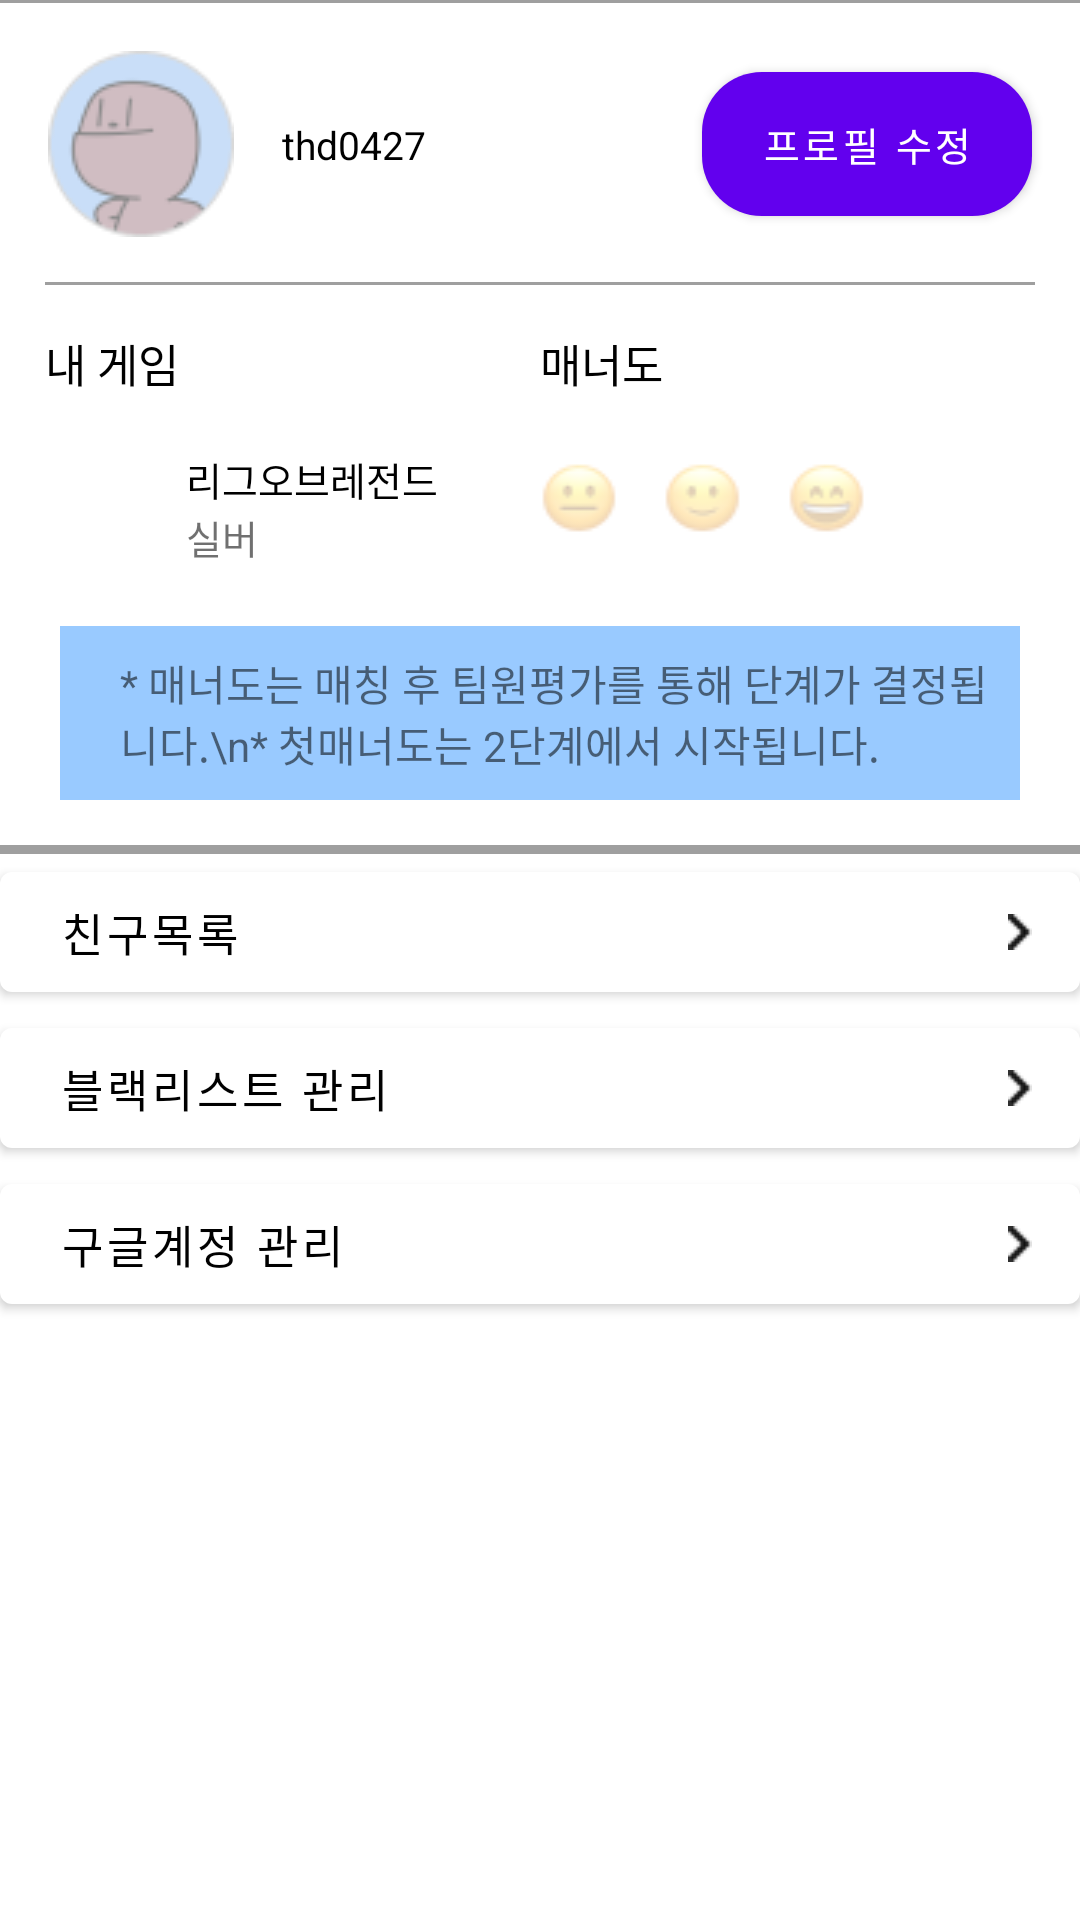

The Android layout XML behind this screen, and the referenced resources:
<!-- AndroidManifest.xml: application theme Theme.JoinUs -->
<!-- res/layout/fragment_my.xml -->
<?xml version="1.0" encoding="utf-8"?>
<layout xmlns:android="http://schemas.android.com/apk/res/android"
    xmlns:app="http://schemas.android.com/apk/res-auto"
    xmlns:tools="http://schemas.android.com/tools">

    <androidx.constraintlayout.widget.ConstraintLayout
        android:layout_width="match_parent"
        android:layout_height="match_parent">

        <View
            android:id="@+id/view_1"
            android:layout_width="match_parent"
            android:layout_height="1dp"
            android:background="#66111111"
            app:layout_constraintTop_toTopOf="parent" />

        <ImageButton
            android:id="@+id/ib_profile"
            android:layout_width="wrap_content"
            android:layout_height="wrap_content"
            android:layout_marginStart="16dp"
            android:layout_marginLeft="16dp"
            android:layout_marginTop="16dp"
            android:background="#ffffff"
            android:src="@drawable/my_profile"
            app:layout_constraintLeft_toLeftOf="parent"
            app:layout_constraintTop_toBottomOf="@+id/view_1" />

        <TextView
            android:layout_width="wrap_content"
            android:layout_height="wrap_content"
            android:layout_marginLeft="16dp"
            android:text="thd0427"
            android:textColor="@color/black"
            android:textSize="13sp"
            app:layout_constraintBottom_toBottomOf="@+id/ib_profile"
            app:layout_constraintLeft_toRightOf="@+id/ib_profile"
            app:layout_constraintTop_toTopOf="@+id/ib_profile" />

        <Button
            android:layout_width="wrap_content"
            android:layout_height="wrap_content"
            android:layout_marginEnd="16dp"
            android:layout_marginRight="16dp"
            android:background="@drawable/btn_round_rectangle"
            android:text="프로필 수정"
            android:textSize="13sp"
            app:layout_constraintBottom_toBottomOf="@+id/ib_profile"
            app:layout_constraintRight_toRightOf="parent"
            app:layout_constraintTop_toTopOf="@+id/ib_profile" />

        <View
            android:id="@+id/view_2"
            android:layout_width="match_parent"
            android:layout_height="1dp"
            android:layout_marginStart="15dp"
            android:layout_marginTop="15dp"
            android:layout_marginEnd="15dp"
            android:background="#66111111"
            app:layout_constraintLeft_toLeftOf="parent"
            app:layout_constraintRight_toRightOf="parent"
            app:layout_constraintTop_toBottomOf="@+id/ib_profile" />


        <androidx.constraintlayout.widget.ConstraintLayout
            android:id="@+id/const_1"
            android:layout_width="0dp"
            android:layout_height="wrap_content"
            app:layout_constraintEnd_toStartOf="@+id/const_2"
            app:layout_constraintStart_toStartOf="parent"
            app:layout_constraintTop_toBottomOf="@id/view_2">

            <TextView
                android:id="@+id/tv_game"
                android:layout_width="wrap_content"
                android:layout_height="wrap_content"
                android:layout_marginLeft="15dp"
                android:layout_marginTop="15dp"
                android:text="내 게임"
                android:textColor="@color/black"
                android:textSize="15sp"
                app:layout_constraintLeft_toLeftOf="parent"
                app:layout_constraintTop_toTopOf="parent" />

            <ImageView
                android:id="@+id/iv_game"
                android:layout_width="32dp"
                android:layout_height="32dp"
                android:layout_marginStart="15dp"
                android:layout_marginLeft="15dp"
                android:layout_marginTop="18dp"
                android:src="@drawable/ic_game_lol"
                app:layout_constraintLeft_toLeftOf="parent"
                app:layout_constraintTop_toBottomOf="@+id/tv_game" />

            <TextView
                android:id="@+id/tv_game_name"
                android:layout_width="wrap_content"
                android:layout_height="wrap_content"
                android:layout_marginStart="15dp"
                android:layout_marginLeft="15dp"
                android:text="리그오브레전드"
                android:textColor="@color/black"
                android:textSize="13sp"
                app:layout_constraintLeft_toRightOf="@+id/iv_game"
                app:layout_constraintTop_toTopOf="@+id/iv_game" />

            <TextView
                android:id="@+id/tv_tier"
                android:layout_width="wrap_content"
                android:layout_height="wrap_content"
                android:layout_marginStart="15dp"
                android:layout_marginLeft="15dp"
                android:text="실버"
                android:textColor="@color/black_60"
                android:textSize="13sp"
                app:layout_constraintLeft_toRightOf="@+id/iv_game"
                app:layout_constraintTop_toBottomOf="@+id/tv_game_name" />
        </androidx.constraintlayout.widget.ConstraintLayout>

        <androidx.constraintlayout.widget.ConstraintLayout
            android:id="@+id/const_2"
            android:layout_width="0dp"
            android:layout_height="wrap_content"
            app:layout_constraintEnd_toEndOf="parent"
            app:layout_constraintStart_toEndOf="@+id/const_1"
            app:layout_constraintTop_toBottomOf="@id/view_2">

            <TextView
                android:id="@+id/tv_manner"
                android:layout_width="wrap_content"
                android:layout_height="wrap_content"
                android:layout_marginTop="15dp"
                android:text="매너도"
                android:textColor="@color/black"
                android:textSize="15sp"
                app:layout_constraintLeft_toLeftOf="parent"
                app:layout_constraintTop_toTopOf="parent" />

            <RadioGroup
                android:layout_width="150dp"
                android:layout_height="wrap_content"
                android:layout_marginTop="22dp"
                android:orientation="horizontal"
                app:layout_constraintLeft_toLeftOf="parent"
                app:layout_constraintTop_toBottomOf="@+id/tv_manner">

                <RadioButton
                    android:id="@+id/ib_manner_0"
                    android:layout_width="24dp"
                    android:layout_height="24dp"
                    android:layout_weight="1"
                    android:background="@drawable/selector_radio_button_manner_0"
                    android:button="@null" />

                <RadioButton
                    android:id="@+id/ib_manner_1"
                    android:layout_width="24dp"
                    android:layout_height="24dp"
                    android:layout_marginLeft="15dp"
                    android:layout_weight="1"
                    android:background="@drawable/selector_radio_button_manner_1"
                    android:button="@null" />

                <RadioButton
                    android:id="@+id/ib_manner_2"
                    android:layout_width="24dp"
                    android:layout_height="24dp"
                    android:layout_marginLeft="15dp"
                    android:layout_weight="1"
                    android:background="@drawable/selector_radio_button_manner_2"
                    android:button="@null" />

                <RadioButton
                    android:id="@+id/ib_manner_3"
                    android:layout_width="24dp"
                    android:checked="true"
                    android:layout_height="24dp"
                    android:layout_marginLeft="15dp"
                    android:layout_weight="1"
                    android:background="@drawable/selector_radio_button_manner_3"
                    android:button="@null" />
            </RadioGroup>
        </androidx.constraintlayout.widget.ConstraintLayout>

        <TextView
            android:id="@+id/tv_notice"
            android:layout_width="match_parent"
            android:layout_height="58dp"
            android:layout_marginLeft="20dp"
            android:layout_marginTop="20dp"
            android:layout_marginRight="20dp"
            android:background="#66007Aff"
            android:gravity="center_vertical"
            android:paddingLeft="20dp"
            android:text="* 매너도는 매칭 후 팀원평가를 통해 단계가 결정됩니다.\n* 첫매너도는 2단계에서 시작됩니다."
            app:layout_constraintTop_toBottomOf="@+id/const_1" />

        <View
            android:id="@+id/view_3"
            android:layout_width="match_parent"
            android:layout_height="3dp"
            android:layout_marginTop="15dp"
            android:background="#66111111"
            app:layout_constraintTop_toBottomOf="@+id/tv_notice" />

        <Button
            android:id="@+id/btn_friends_list"
            android:layout_width="match_parent"
            android:layout_height="52dp"
            android:drawableEnd="@drawable/arrow"
            android:drawableRight="@drawable/arrow"
            android:gravity="center_vertical"
            android:paddingStart="20dp"
            android:paddingLeft="20dp"
            android:text="친구목록"
            android:textAlignment="gravity"
            android:textColor="@color/black"
            android:textSize="15sp"
            app:backgroundTint="#ffffff"
            app:layout_constraintTop_toBottomOf="@id/view_3" />

        <Button
            android:id="@+id/btn_manage_black_list"
            android:layout_width="match_parent"
            android:layout_height="52dp"
            android:drawableEnd="@drawable/arrow"
            android:drawableRight="@drawable/arrow"
            android:gravity="center_vertical"
            android:paddingLeft="20dp"
            android:text="블랙리스트 관리"
            android:textAlignment="gravity"
            android:textColor="@color/black"
            android:textSize="15sp"
            app:backgroundTint="#ffffff"
            app:layout_constraintTop_toBottomOf="@id/btn_friends_list" />

        <Button
            android:id="@+id/btn_manage_google"
            android:layout_width="match_parent"
            android:layout_height="52dp"
            android:drawableEnd="@drawable/arrow"
            android:drawableRight="@drawable/arrow"
            android:gravity="center_vertical"
            android:paddingLeft="20dp"
            android:text="구글계정 관리"
            android:textAlignment="gravity"
            android:textColor="@color/black"
            android:textSize="15sp"
            app:backgroundTint="#ffffff"
            app:layout_constraintTop_toBottomOf="@id/btn_manage_black_list" />

    </androidx.constraintlayout.widget.ConstraintLayout>
</layout>
<!-- resources referenced by this layout -->
<resources>
  <color name="black">#FF000000</color>
  <color name="black_60">#99111111</color>
  <!-- drawable arrow: png bitmap (drawable, 203 bytes) -->
  <!-- drawable btn_round_rectangle (drawable) -->
  <?xml version="1.0" encoding="utf-8"?>
  <shape xmlns:android="http://schemas.android.com/apk/res/android">
      <corners android:radius="20dp" />
      <size
          android:width="110dp"
          android:height="35dp" />
      <solid android:color="#007AFF" />
  </shape>
  <!-- drawable my_profile: png bitmap (drawable, 3815 bytes) -->
  <!-- drawable selector_radio_button_manner_0 (drawable) -->
  <?xml version="1.0" encoding="utf-8"?>
  <selector xmlns:android="http://schemas.android.com/apk/res/android">
      <item android:state_checked="true"
          android:drawable="@drawable/manner_0_checked"
          >
      </item>
      <item android:state_checked="false"
          android:drawable="@drawable/manner_0_unchecked"
          >
      </item>
  </selector>
  <!-- drawable selector_radio_button_manner_1 (drawable) -->
  <?xml version="1.0" encoding="utf-8"?>
  <selector xmlns:android="http://schemas.android.com/apk/res/android">
      <item android:state_checked="true"
          android:drawable="@drawable/manner_1_checked"
          >
      </item>
      <item android:state_checked="false"
          android:drawable="@drawable/manner_1_unchecked"
          >
      </item>
  </selector>
  <!-- drawable selector_radio_button_manner_2 (drawable) -->
  <?xml version="1.0" encoding="utf-8"?>
  <selector xmlns:android="http://schemas.android.com/apk/res/android">
      <item android:state_checked="true"
          android:drawable="@drawable/manner_2_checked"
          >
      </item>
      <item android:state_checked="false"
          android:drawable="@drawable/manner_2_unchecked"
          >
      </item>
  </selector>
  <!-- drawable selector_radio_button_manner_3 (drawable) -->
  <?xml version="1.0" encoding="utf-8"?>
  <selector xmlns:android="http://schemas.android.com/apk/res/android">
      <item android:state_checked="true"
              android:drawable="@drawable/manner_3_checked"
          >
      </item>
      <item android:state_checked="false"
          android:drawable="@drawable/manner_3_unchecked"
          >
      </item>
  </selector>
  <style name="Theme.JoinUs" parent="Theme.MaterialComponents.DayNight.DarkActionBar">
          
          <item name="colorPrimary">@color/purple_500</item>
          <item name="colorPrimaryVariant">@color/purple_700</item>
          <item name="colorOnPrimary">@color/white</item>
          
          <item name="colorSecondary">@color/teal_200</item>
          <item name="colorSecondaryVariant">@color/teal_700</item>
          <item name="colorOnSecondary">@color/black</item>
          
          <item name="android:statusBarColor" tools:targetApi="l">?attr/colorPrimaryVariant</item>
  
          
      </style>
  <!-- drawable manner_0_checked: png bitmap (drawable, 1953 bytes) -->
  <!-- drawable manner_0_unchecked: png bitmap (drawable, 1243 bytes) -->
  <!-- drawable manner_1_checked: png bitmap (drawable, 1994 bytes) -->
  <!-- drawable manner_1_unchecked: png bitmap (drawable, 1253 bytes) -->
  <!-- drawable manner_2_checked: png bitmap (drawable, 2140 bytes) -->
  <!-- drawable manner_2_unchecked: png bitmap (drawable, 1344 bytes) -->
  <!-- drawable manner_3_checked: png bitmap (drawable, 1563 bytes) -->
  <color name="purple_500">#FF6200EE</color>
  <color name="purple_700">#FF3700B3</color>
  <color name="white">#FFFFFFFF</color>
  <color name="teal_200">#FF03DAC5</color>
  <color name="teal_700">#FF018786</color>
</resources>
